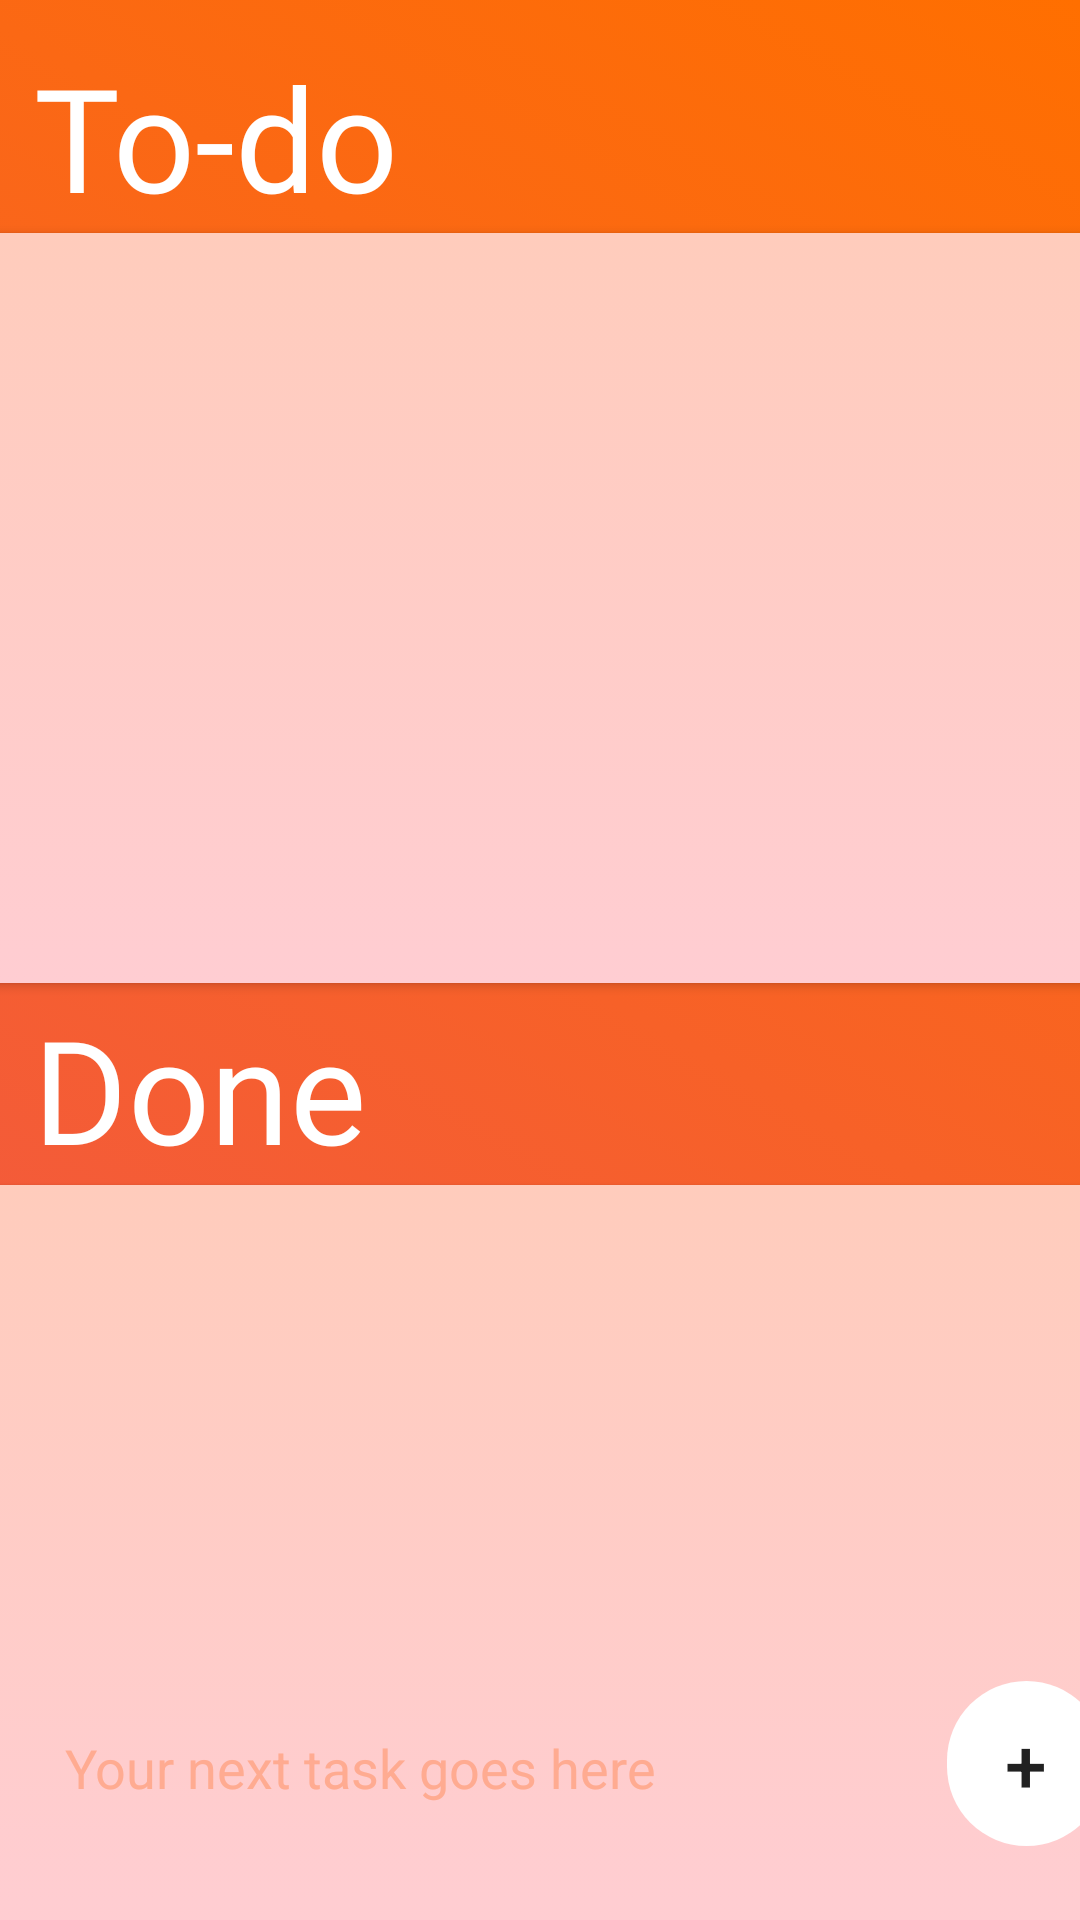

Here is an Android app screen rendered from its layout file. Give the layout XML and the strings, colors and styles it references.
<!-- AndroidManifest.xml: application theme Theme.MyApplication -->
<!-- res/layout/activity_list_display.xml -->
<?xml version="1.0" encoding="utf-8"?>
<androidx.constraintlayout.widget.ConstraintLayout xmlns:android="http://schemas.android.com/apk/res/android"
    xmlns:app="http://schemas.android.com/apk/res-auto"
    xmlns:tools="http://schemas.android.com/tools"
    android:layout_width="match_parent"
    android:layout_height="match_parent"
    tools:context=".ListDisplayActivity"
    android:background="@drawable/gradient_list"
    android:id="@+id/mainLayout">


    <EditText
        android:elevation="200dp"
        android:id="@+id/etTask"
        android:layout_width="323dp"
        android:layout_height="52dp"
        android:background="@drawable/rounded_edit_text"
        android:ems="10"
        android:hint="Your next task goes here"
        android:textColorHint="#FFAB91"
        android:inputType="textPersonName"
        android:paddingStart="15dp"
        android:textColor="#FF5722"
        app:layout_constraintBottom_toBottomOf="parent"
        app:layout_constraintEnd_toEndOf="parent"
        app:layout_constraintHorizontal_bias="0.181"
        app:layout_constraintStart_toStartOf="parent"
        app:layout_constraintTop_toTopOf="parent"
        app:layout_constraintVertical_bias="0.958" />




    <androidx.cardview.widget.CardView
        android:id="@+id/doneListContainer"
        android:layout_width="380dp"
        android:layout_height="250dp"
        android:background="@null"
        app:cardCornerRadius="8dp"

        app:layout_constraintEnd_toEndOf="parent"
        app:layout_constraintHorizontal_bias="0.483"
        app:layout_constraintStart_toStartOf="parent"
        app:layout_constraintTop_toBottomOf="@+id/tvTodo">

        <androidx.constraintlayout.widget.ConstraintLayout
            android:id="@+id/theRealListContainer"
            android:layout_width="match_parent"
            android:layout_height="match_parent"
            android:background="@drawable/gradient_list_dark">

            <ListView
                android:id="@+id/doneList"
                android:layout_width="match_parent"
                android:layout_height="match_parent"
                android:background="@null"
                tools:layout_editor_absoluteX="-16dp"
                tools:layout_editor_absoluteY="32dp" />

        </androidx.constraintlayout.widget.ConstraintLayout>

    </androidx.cardview.widget.CardView>

    <androidx.cardview.widget.CardView
        android:id="@+id/getListContainer"
        android:layout_width="380dp"
        android:layout_height="250dp"
        app:layout_constraintLeft_toLeftOf="parent"
        app:layout_constraintRight_toRightOf="parent"
        android:background="@null"
        app:cardCornerRadius="8dp"
        app:layout_constraintTop_toBottomOf="@id/tvDone">

        <androidx.constraintlayout.widget.ConstraintLayout
            android:id="@+id/theRealGETListContainer"
            android:layout_width="match_parent"
            android:layout_height="match_parent"
            android:background="@drawable/gradient_list_dark">

            <ListView
                android:id="@+id/getList"
                android:layout_width="match_parent"
                android:layout_height="match_parent"
                android:background="@null"
                />

        </androidx.constraintlayout.widget.ConstraintLayout>

    </androidx.cardview.widget.CardView>

    <TextView
        android:id="@+id/tvTodo"
        android:layout_width="wrap_content"
        android:layout_height="wrap_content"
        android:fontFamily="@font/colombia"
        android:text="To-do"
        android:textColor="@color/white"
        android:textSize="48sp"
        app:layout_constraintBottom_toBottomOf="parent"
        app:layout_constraintEnd_toEndOf="parent"
        app:layout_constraintHorizontal_bias="0.048"
        app:layout_constraintStart_toStartOf="parent"
        app:layout_constraintTop_toTopOf="parent"
        app:layout_constraintVertical_bias="0.023" />

    <TextView
        android:id="@+id/tvDone"
        android:layout_width="wrap_content"
        android:layout_height="wrap_content"
        android:layout_marginTop="3dp"
        android:fontFamily="@font/colombia"
        android:text="Done"
        android:textColor="@color/white"
        android:textSize="48sp"
        app:layout_constraintBottom_toTopOf="@+id/getListContainer"
        app:layout_constraintEnd_toEndOf="parent"
        app:layout_constraintHorizontal_bias="0.044"
        app:layout_constraintStart_toStartOf="parent"
        app:layout_constraintTop_toBottomOf="@+id/doneListContainer"
        app:layout_constraintVertical_bias="0.0" />

    <Button
        android:id="@+id/addButton"
        android:elevation="200dp"
        android:layout_width="53dp"
        android:layout_height="55dp"
        android:background="@drawable/circular_button"
        android:text="+"
        android:textSize="25sp"
        app:flow_verticalBias="1"
        app:layout_constraintBottom_toBottomOf="@+id/etTask"
        app:layout_constraintEnd_toEndOf="parent"
        app:layout_constraintHorizontal_bias="0.631"
        app:layout_constraintStart_toEndOf="@+id/etTask"
        app:layout_constraintTop_toTopOf="@+id/etTask"
        app:layout_constraintVertical_bias="1.0" />


</androidx.constraintlayout.widget.ConstraintLayout>
<!-- resources referenced by this layout -->
<resources>
  <!-- drawable circular_button (drawable) -->
  <?xml version="1.0" encoding="utf-8"?>
  <shape xmlns:android="http://schemas.android.com/apk/res/android"
      android:shape="rectangle"
      android:padding="10dp">
  
      <solid android:color="#FFFFFF" />
      <corners
          android:bottomRightRadius="300dp"
          android:bottomLeftRadius="300dp"
          android:topLeftRadius="300dp"
          android:topRightRadius="300dp" />
  </shape>
  <!-- drawable gradient_list (drawable) -->
  <?xml version="1.0" encoding="utf-8"?>
  <animation-list xmlns:android="http://schemas.android.com/apk/res/android">
      <item
          android:drawable="@drawable/background_01"
          android:duration= "5000"/>
      <item
          android:drawable="@drawable/background_02"
          android:duration= "5000"/>
      <item
          android:drawable="@drawable/background_03"
          android:duration= "5000"/>
  </animation-list>
  <!-- drawable gradient_list_dark (drawable) -->
  <?xml version="1.0" encoding="utf-8"?>
  <animation-list xmlns:android="http://schemas.android.com/apk/res/android">
      <item
          android:drawable="@drawable/background_list_01"
          android:duration= "4000"/>
      <item
          android:drawable="@drawable/background_list_02"
          android:duration= "4000"/>
      <item
          android:drawable="@drawable/background_list_03"
          android:duration= "4000"/>
  </animation-list>
  <!-- drawable background_01 (drawable) -->
  <?xml version="1.0" encoding="utf-8"?>
  <selector xmlns:android="http://schemas.android.com/apk/res/android">
      <item>
          <shape>
              <gradient
                  android:angle="45"
                  android:startColor = "#EF5350"
                  android:endColor= "#FF6F00"
              />
          </shape>
      </item>
  </selector>
  <!-- drawable background_02 (drawable) -->
  <?xml version="1.0" encoding="utf-8"?>
  <selector xmlns:android="http://schemas.android.com/apk/res/android">
      <item>
          <shape>
              <gradient
                  android:angle="90"
                  android:startColor = "#e63974"
                  android:endColor= "#E53935"
                  />
          </shape>
      </item>
  </selector>
  <!-- drawable background_03 (drawable) -->
  <?xml version="1.0" encoding="utf-8"?>
  <selector xmlns:android="http://schemas.android.com/apk/res/android">
    <item>
        <shape>
            <gradient
                android:angle="135"
                android:startColor = "#D81B60"
                android:endColor= "#FB8C00"
                />
        </shape>
    </item>
  
  </selector>
  <!-- drawable background_list_01 (drawable) -->
  <?xml version="1.0" encoding="utf-8"?>
  <selector xmlns:android="http://schemas.android.com/apk/res/android">
      <item>
          <shape>
              <gradient
                  android:angle="90"
                  android:startColor = "#FFCDD2"
                  android:endColor= "#FFCCBC"
              />
          </shape>
      </item>
  </selector>
  <!-- drawable background_list_02 (drawable) -->
  <?xml version="1.0" encoding="utf-8"?>
  <selector xmlns:android="http://schemas.android.com/apk/res/android">
      <item>
          <shape>
              <gradient
                  android:angle="135"
                  android:startColor = "#EF9A9A"
                  android:endColor= "#FFCDD2"
                  />
          </shape>
      </item>
  </selector>
  <!-- drawable background_list_03 (drawable) -->
  <?xml version="1.0" encoding="utf-8"?>
  <selector xmlns:android="http://schemas.android.com/apk/res/android">
    <item>
        <shape>
            <gradient
                android:angle="45"
                android:startColor = "#F48FB1"
                android:endColor= "#FFCDD2"
                />
        </shape>
    </item>
  
  </selector>
  <!-- not gathered from this repository: default colours our renderer supplied (Android Studio template values) -->
  <color name="white">#FFFFFFFF</color>
</resources>
